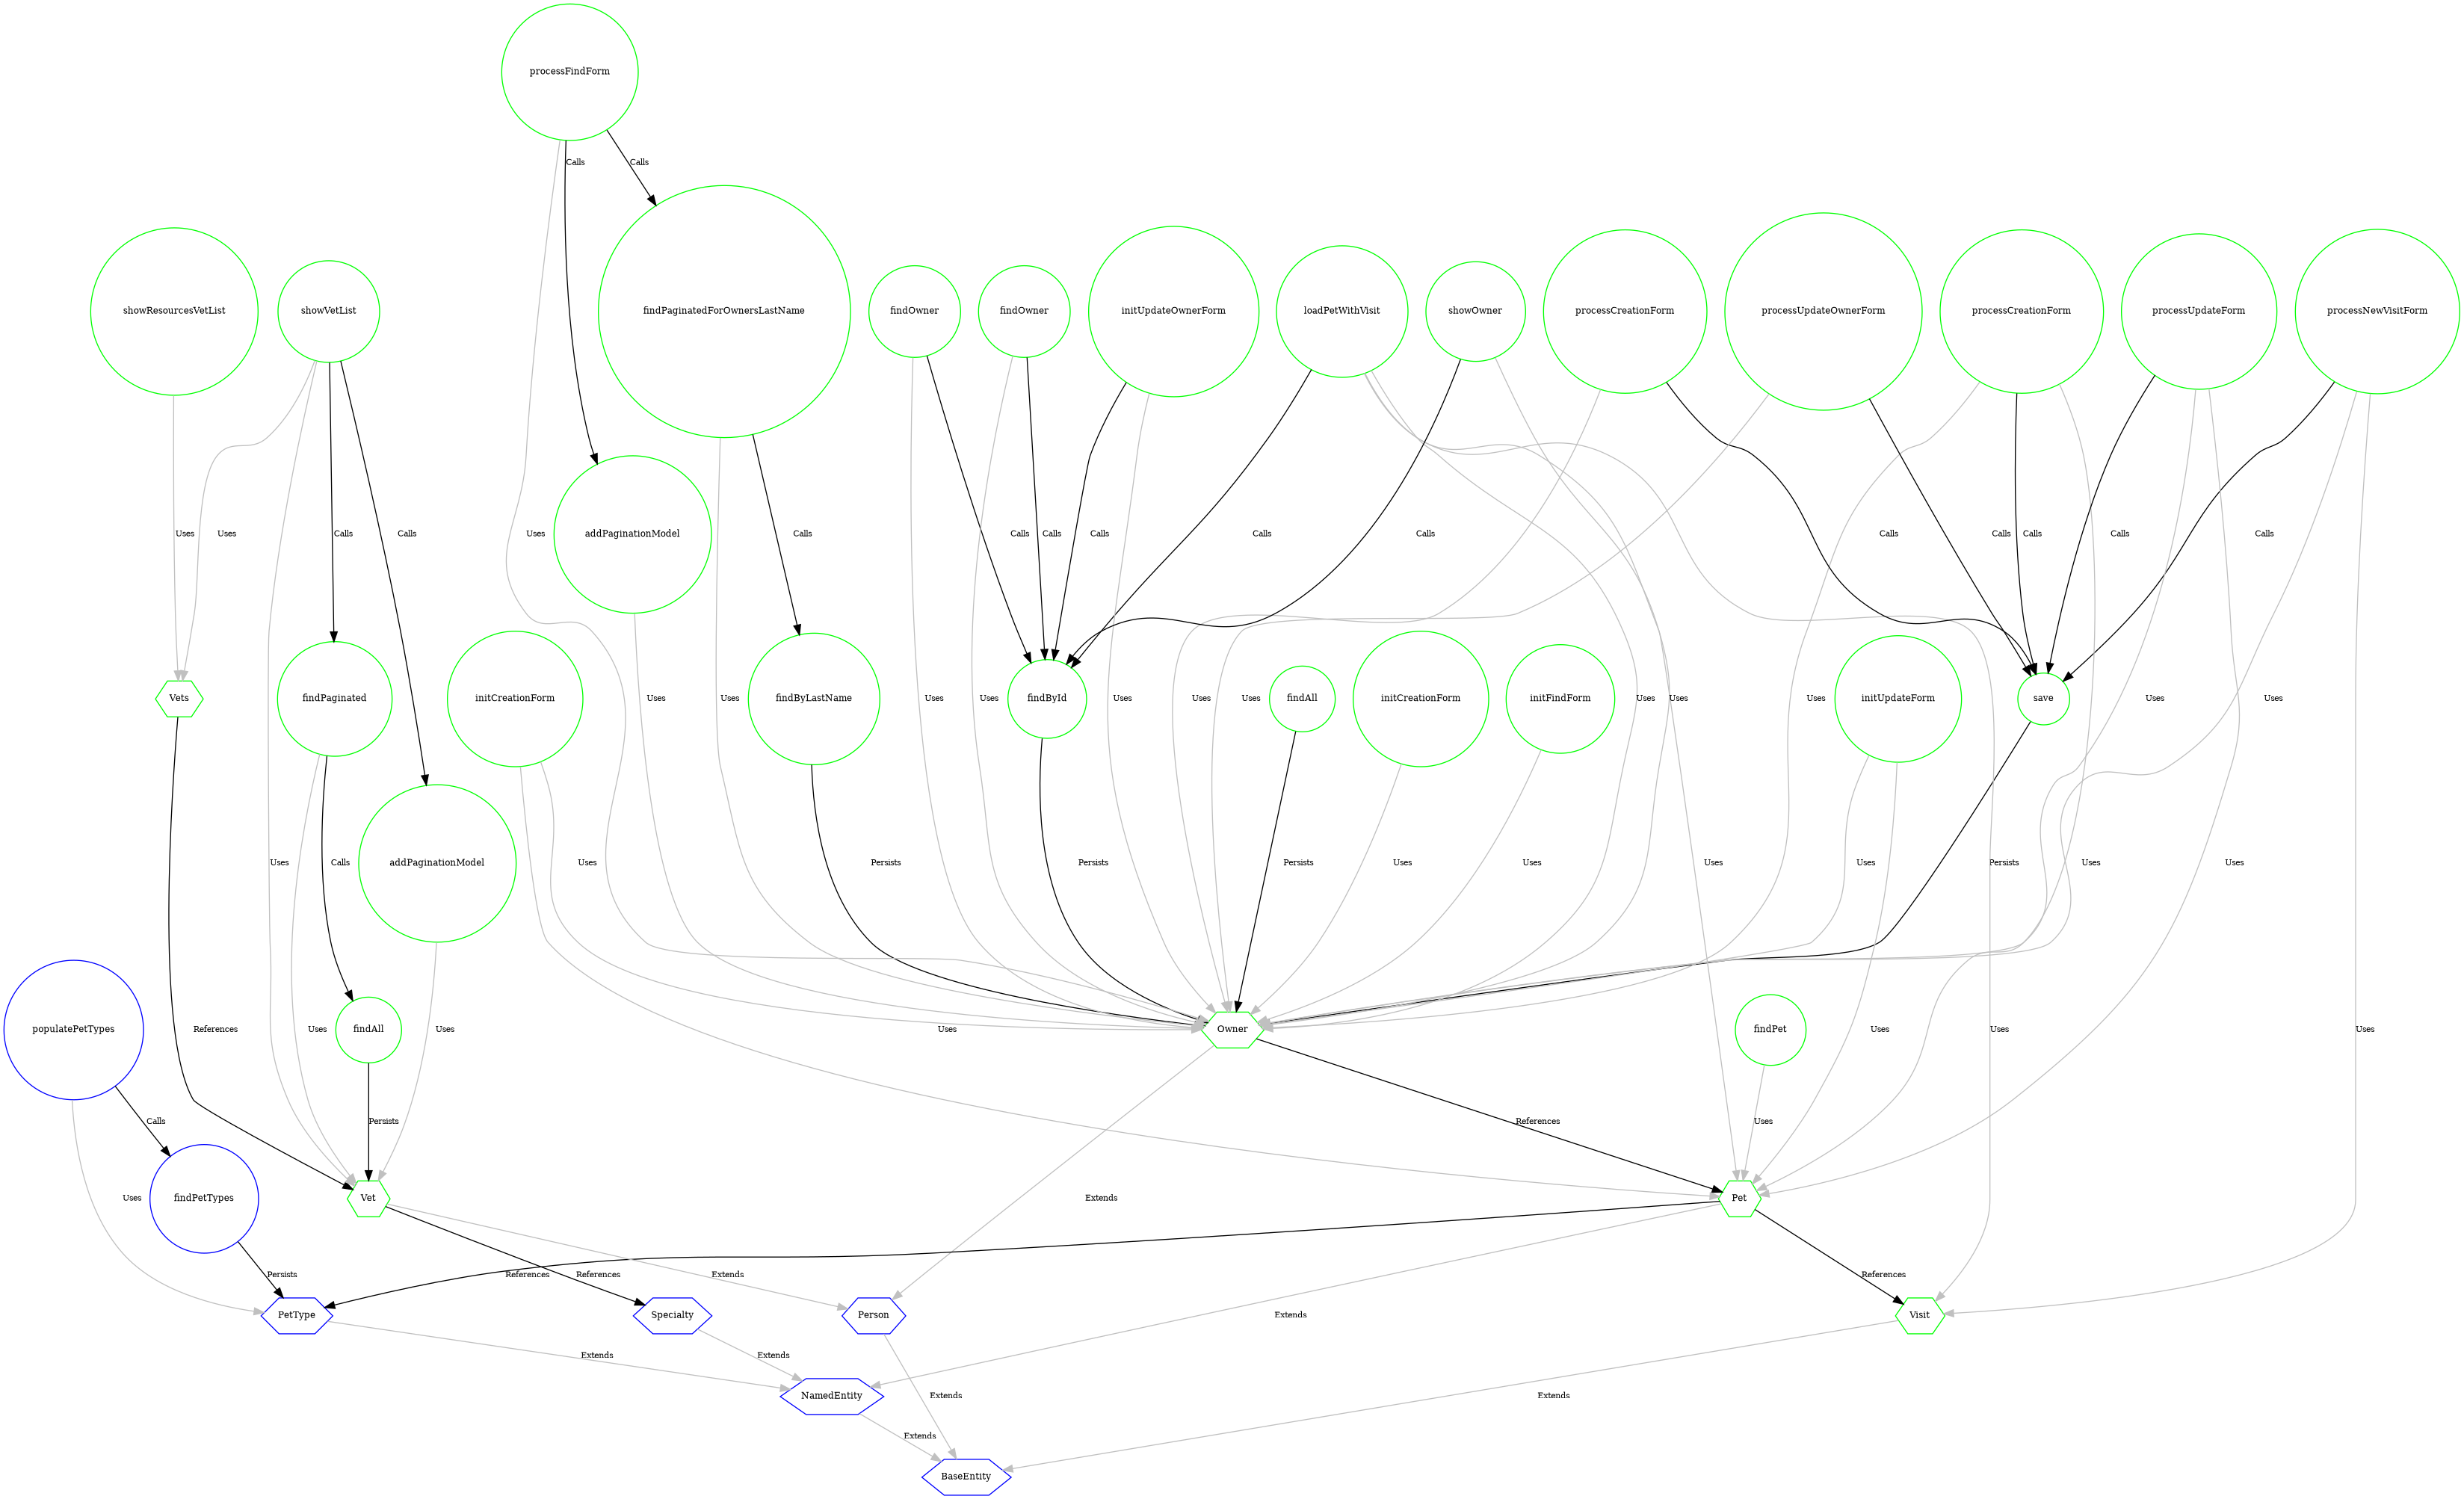

Source data for this figure (header and first rows):
node_key, microservice
0, 0
1, 0
2, 0
3, 1
4, 1
5, 0
6, 0
7, 1
8, 1
9, 1
10, 1
11, 0
12, 0
13, 0
14, 0
15, 0
17, 0
19, 0
20, 1
21, 0
22, 0
25, 0
26, 0
27, 0
28, 0
30, 0
31, 0
32, 0
33, 0
34, 0
35, 0
36, 0
37, 0
38, 0
39, 0
40, 0
41, 0
42, 0
43, 0
